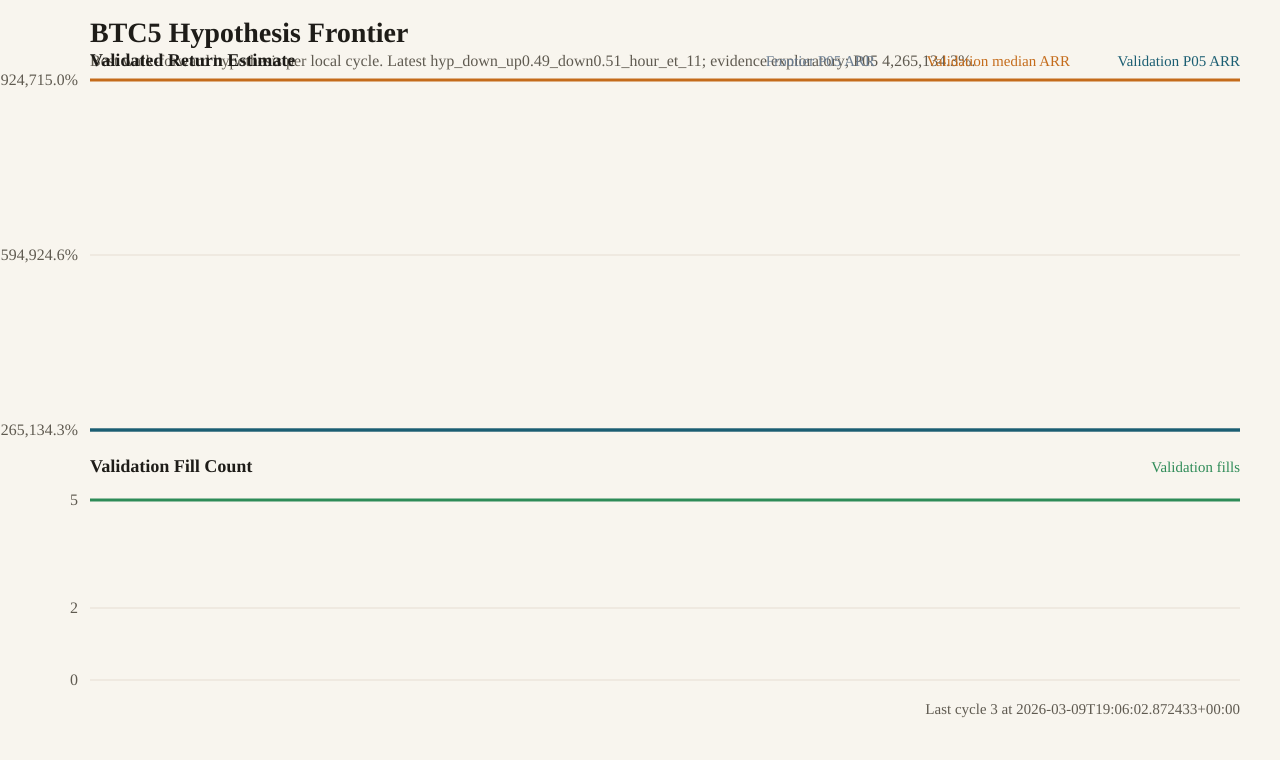

The data file committed next to this chart (first rows):
cycle	finished_at	hypothesis_name	direction	session_name	evidence_band	validation_p05_arr_pct	validation_median_arr_pct	frontier_p05_arr_pct	frontier_median_arr_pct	frontier_delta_arr_pct	validation_live_filled_rows	generalization_ratio
1	2026-03-09T19:05:56.414929+00:00	hyp_down_up0.49_down0.51_hour_et_11	DOWN	hour_et_11	exploratory	4265134	10924715	4265134	10924715	0.0000	5	48.66
2	2026-03-09T19:05:59.596039+00:00	hyp_down_up0.49_down0.51_hour_et_11	DOWN	hour_et_11	exploratory	4265134	10924715	4265134	10924715	0.0000	5	48.66
3	2026-03-09T19:06:02.872433+00:00	hyp_down_up0.49_down0.51_hour_et_11	DOWN	hour_et_11	exploratory	4265134	10924715	4265134	10924715	0.0000	5	48.66
